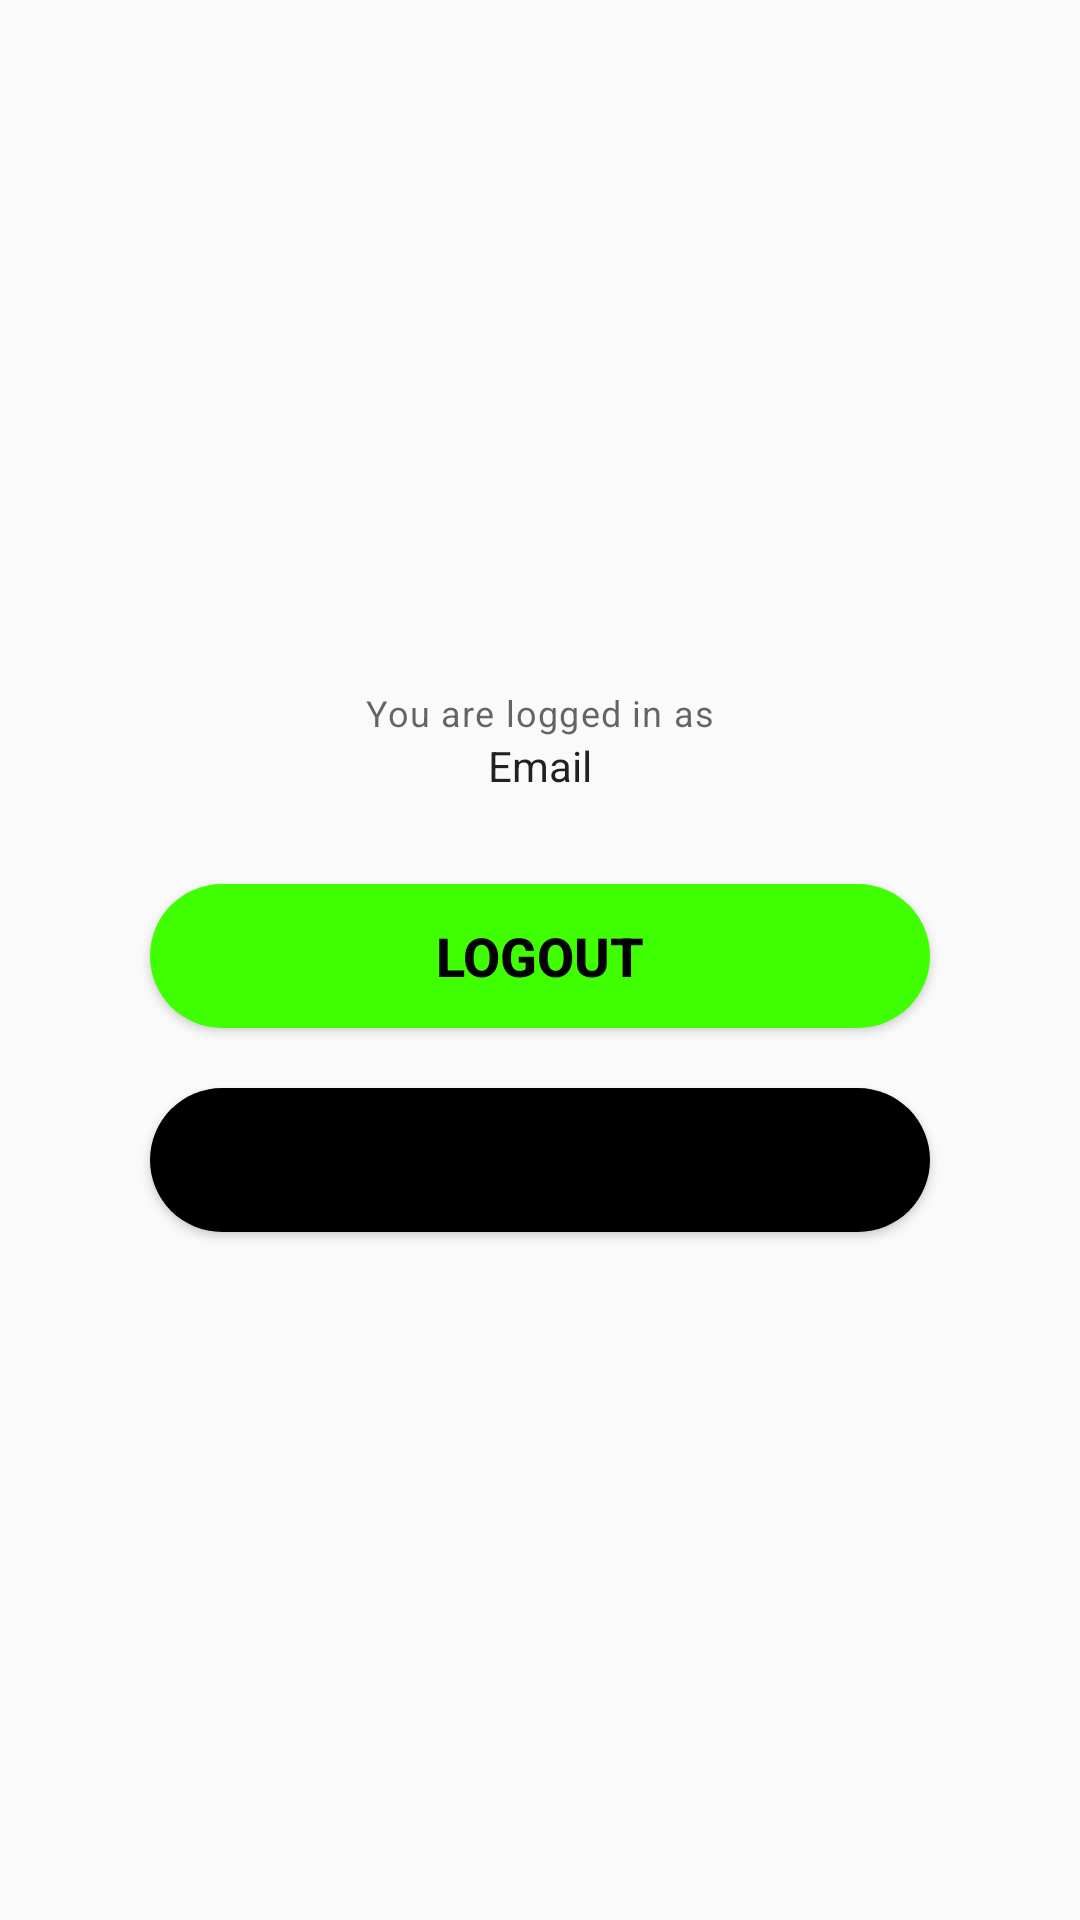

Android layout source for this screen:
<!-- AndroidManifest.xml: application theme Theme.AlgovedixNew -->
<!-- res/layout/activity_my_profile.xml -->
<?xml version="1.0" encoding="utf-8"?>
<LinearLayout xmlns:android="http://schemas.android.com/apk/res/android"
    xmlns:app="http://schemas.android.com/apk/res-auto"
    xmlns:tools="http://schemas.android.com/tools"
    android:layout_width="match_parent"
    android:layout_height="match_parent"
    android:orientation="vertical"
    android:padding="20dp"
    android:gravity="center"
    tools:context=".MyProfileActivity">

    <TextView
        android:layout_width="wrap_content"
        android:layout_height="wrap_content"
        android:text="You are logged in as"
        style="@style/TextAppearance.MaterialComponents.Caption"
        />
    <TextView
        android:id="@+id/emailTv"
        android:layout_width="wrap_content"
        android:layout_height="wrap_content"
        android:text="Email"
        style="@style/TextAppearance.AppCompat.Body1"
        />
    <Button
        android:id="@+id/btnLogOut"
        android:layout_width="match_parent"
        android:layout_height="wrap_content"
        android:layout_marginLeft="30dp"
        android:layout_marginTop="30dp"
        android:layout_marginRight="30dp"
        android:background="@drawable/rounded_corner"
        android:backgroundTint="#3fff00"
        android:padding="6dp"
        android:text="Logout"
        android:textColor="@color/black"
        android:textSize="18sp"
        android:textStyle="bold" />

    <Button
        android:id="@+id/btnToDashboard"
        android:layout_width="match_parent"
        android:layout_height="wrap_content"
        android:text="Go to dashboard"
        android:textSize="18sp"
        android:textStyle="bold"
        android:background="@drawable/rounded_corner"
        android:layout_marginLeft="30dp"
        android:layout_marginRight="30dp"
        android:layout_marginTop="20dp"
        />


</LinearLayout>
<!-- resources referenced by this layout -->
<resources>
  <color name="black">#FF000000</color>
  <!-- drawable rounded_corner (drawable) -->
  <?xml version="1.0" encoding="utf-8"?>
  <shape xmlns:android="http://schemas.android.com/apk/res/android">
      <corners  android:radius="80dp"/>
      <solid android:color="#000000"></solid>
  </shape>
  <style name="Theme.AlgovedixNew" parent="Theme.AppCompat.Light.NoActionBar">
          
          <item name="colorPrimary">#74FF92</item>
         <item name="colorPrimaryVariant">@color/purple_700</item>
          <item name="colorOnPrimary">@color/white</item>
          
          <item name="colorSecondary">@color/teal_200</item>
          <item name="colorSecondaryVariant">@color/teal_700</item>
          <item name="colorOnSecondary">@color/green</item>
          
          <item name="android:statusBarColor" tools:targetApi="l">@color/green</item>
          
      </style>
  <color name="purple_700">#FF3700B3</color>
  <color name="white">#FFFFFFFF</color>
  <color name="teal_200">#FF03DAC5</color>
  <color name="teal_700">#FF018786</color>
  <color name="green">#E605E436</color>
</resources>
